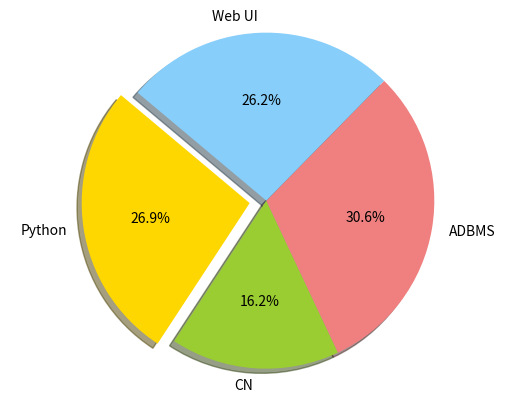
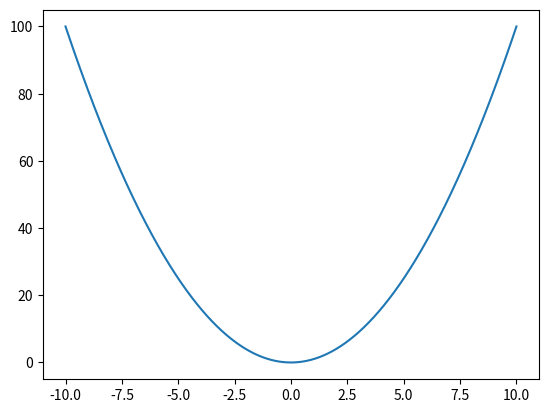

These figures' Python source, in order:
'''
import numpy as np
import matplotlib.pyplot as plt

data = {'Web UI':20, 'ADBMS':15, 'CN':30,
		'Python':35}
courses = list(data.keys())
values = list(data.values())

fig = plt.figure(figsize = (10, 5))

plt.bar(courses, values, color ='green',
		width = 0.4)

plt.xlabel("Courses offered")
plt.ylabel("No. of students enrolled")
plt.title("Students enrolled in different courses")
plt.show()  '''

'''
import matplotlib.pyplot as plt

labels = 'Python', 'CN', 'ADBMS', 'Web UI'
sizes = [215, 130, 245, 210]
colors = ['gold', 'yellowgreen', 'lightcoral', 'lightskyblue']
explode = (0.1, 0, 0, 0)  # explode 1st slice

plt.pie(sizes, explode=explode, labels=labels, colors=colors,
autopct='%1.1f%%', shadow=True, startangle=140)

plt.axis('equal')
plt.show()  '''

import matplotlib.pyplot as plt
import numpy as np

def plot_parabola():

 x = np.linspace (-10, 10, 1000)
 y = x**2
 fig, ax = plt.subplots()
 ax.plot(x, y)

plot_parabola()
plt.show()